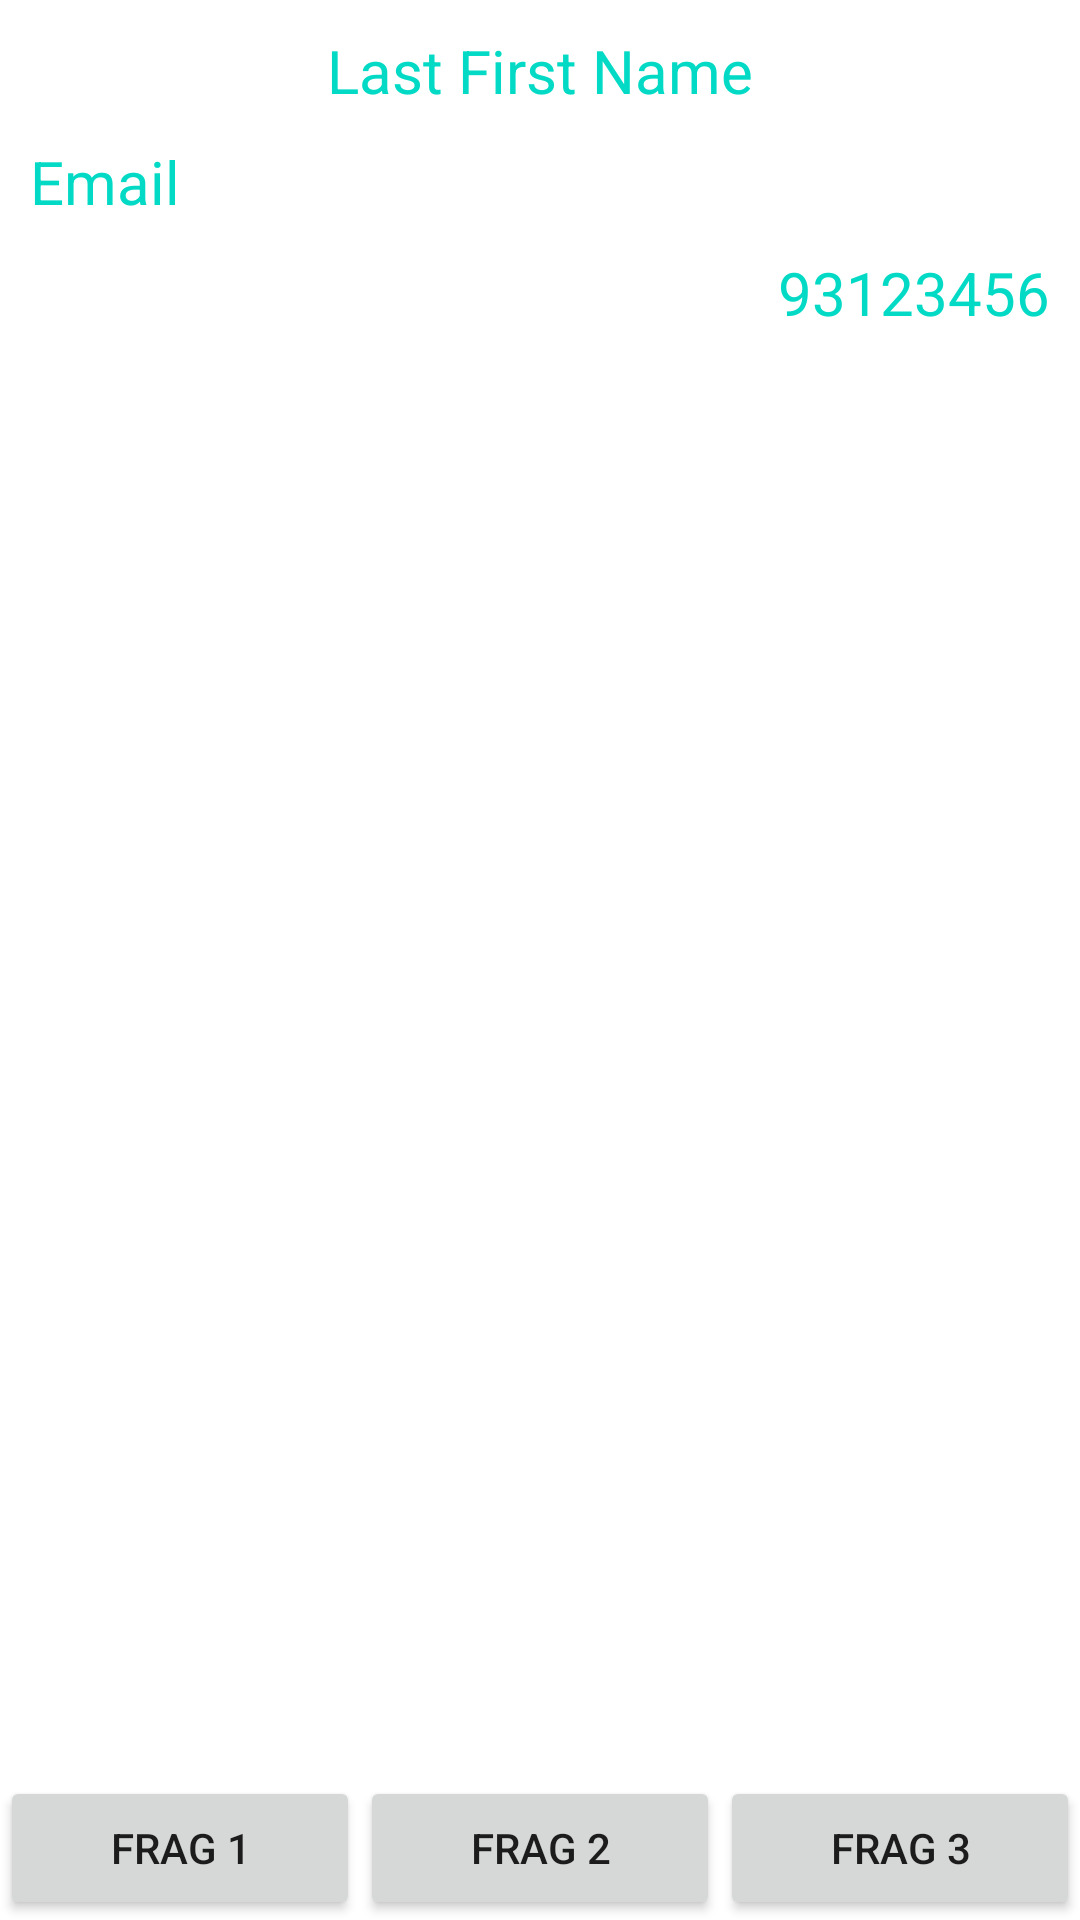

Write the Android layout XML for this screen, with the resource values it uses.
<!-- AndroidManifest.xml: application theme Theme.RecapApp -->
<!-- res/layout/activity_home.xml -->
<?xml version="1.0" encoding="utf-8"?>
<androidx.constraintlayout.widget.ConstraintLayout xmlns:android="http://schemas.android.com/apk/res/android"
    xmlns:app="http://schemas.android.com/apk/res-auto"
    xmlns:tools="http://schemas.android.com/tools"
    android:layout_width="match_parent"
    android:layout_height="match_parent"
    tools:context=".HomeActivity">

    <TextView
        android:id="@+id/tvLastFirstName"
        android:layout_width="match_parent"
        android:layout_height="wrap_content"
        android:layout_margin="10dp"
        android:gravity="center"
        android:text="Last First Name"
        android:textColor="@color/teal_200"
        android:textSize="20sp"
        app:layout_constraintEnd_toEndOf="parent"
        app:layout_constraintStart_toStartOf="parent"
        app:layout_constraintTop_toTopOf="parent" />

    <TextView
        android:id="@+id/tvEmail"
        android:layout_width="match_parent"
        android:layout_height="wrap_content"
        android:layout_margin="10dp"
        android:gravity="start"
        android:text="Email"
        android:textColor="@color/teal_200"
        android:textSize="20sp"
        app:layout_constraintEnd_toEndOf="parent"
        app:layout_constraintStart_toStartOf="parent"
        app:layout_constraintTop_toBottomOf="@+id/tvLastFirstName" />

    <TextView
        android:id="@+id/tvPhoneNumber"
        android:layout_width="match_parent"
        android:layout_height="wrap_content"
        android:layout_margin="10dp"
        android:gravity="end"
        android:text="93123456"
        android:textColor="@color/teal_200"
        android:textSize="20sp"
        app:layout_constraintEnd_toEndOf="parent"
        app:layout_constraintStart_toStartOf="parent"
        app:layout_constraintTop_toBottomOf="@+id/tvEmail" />

    <androidx.fragment.app.FragmentContainerView
        android:id="@+id/fragment_container"
        android:layout_width="0dp"
        android:layout_height="0dp"
        app:layout_constraintBottom_toTopOf="@+id/linearLayout"
        app:layout_constraintEnd_toEndOf="parent"
        app:layout_constraintStart_toStartOf="parent"
        app:layout_constraintTop_toBottomOf="@+id/tvPhoneNumber" />

    <LinearLayout
        android:id="@+id/linearLayout"
        android:layout_width="match_parent"
        android:layout_height="wrap_content"
        android:orientation="horizontal"
        android:weightSum="3"
        app:layout_constraintBottom_toBottomOf="parent"
        app:layout_constraintEnd_toEndOf="parent"
        app:layout_constraintStart_toStartOf="parent">

        <Button
            android:id="@+id/btnFrag1"
            android:layout_width="0dp"
            android:layout_height="wrap_content"
            android:layout_weight="1"
            android:text="Frag 1" />

        <Button
            android:id="@+id/btnFrag2"
            android:layout_width="0dp"
            android:layout_height="wrap_content"
            android:layout_weight="1"
            android:text="Frag 2" />

        <Button
            android:id="@+id/btnFrag3"
            android:layout_width="0dp"
            android:layout_height="wrap_content"
            android:layout_weight="1"
            android:text="Frag 3" />

    </LinearLayout>

</androidx.constraintlayout.widget.ConstraintLayout>
<!-- resources referenced by this layout -->
<resources>
  <style name="Theme.RecapApp" parent="Theme.MaterialComponents.DayNight.DarkActionBar">
          
          <item name="colorPrimary">@color/purple_500</item>
          <item name="colorPrimaryVariant">@color/purple_700</item>
          <item name="colorOnPrimary">@color/white</item>
          
          <item name="colorSecondary">@color/teal_200</item>
          <item name="colorSecondaryVariant">@color/teal_700</item>
          <item name="colorOnSecondary">@color/black</item>
          
          <item name="android:statusBarColor" tools:targetApi="l">?attr/colorPrimaryVariant</item>
          
      </style>
  <!-- not gathered from this repository: default colours our renderer supplied (Android Studio template values) -->
  <color name="purple_500">#FF6200EE</color>
  <color name="purple_700">#FF3700B3</color>
  <color name="teal_200">#FF03DAC5</color>
  <color name="teal_700">#FF018786</color>
  <color name="black">#FF000000</color>
  <color name="white">#FFFFFFFF</color>
</resources>
